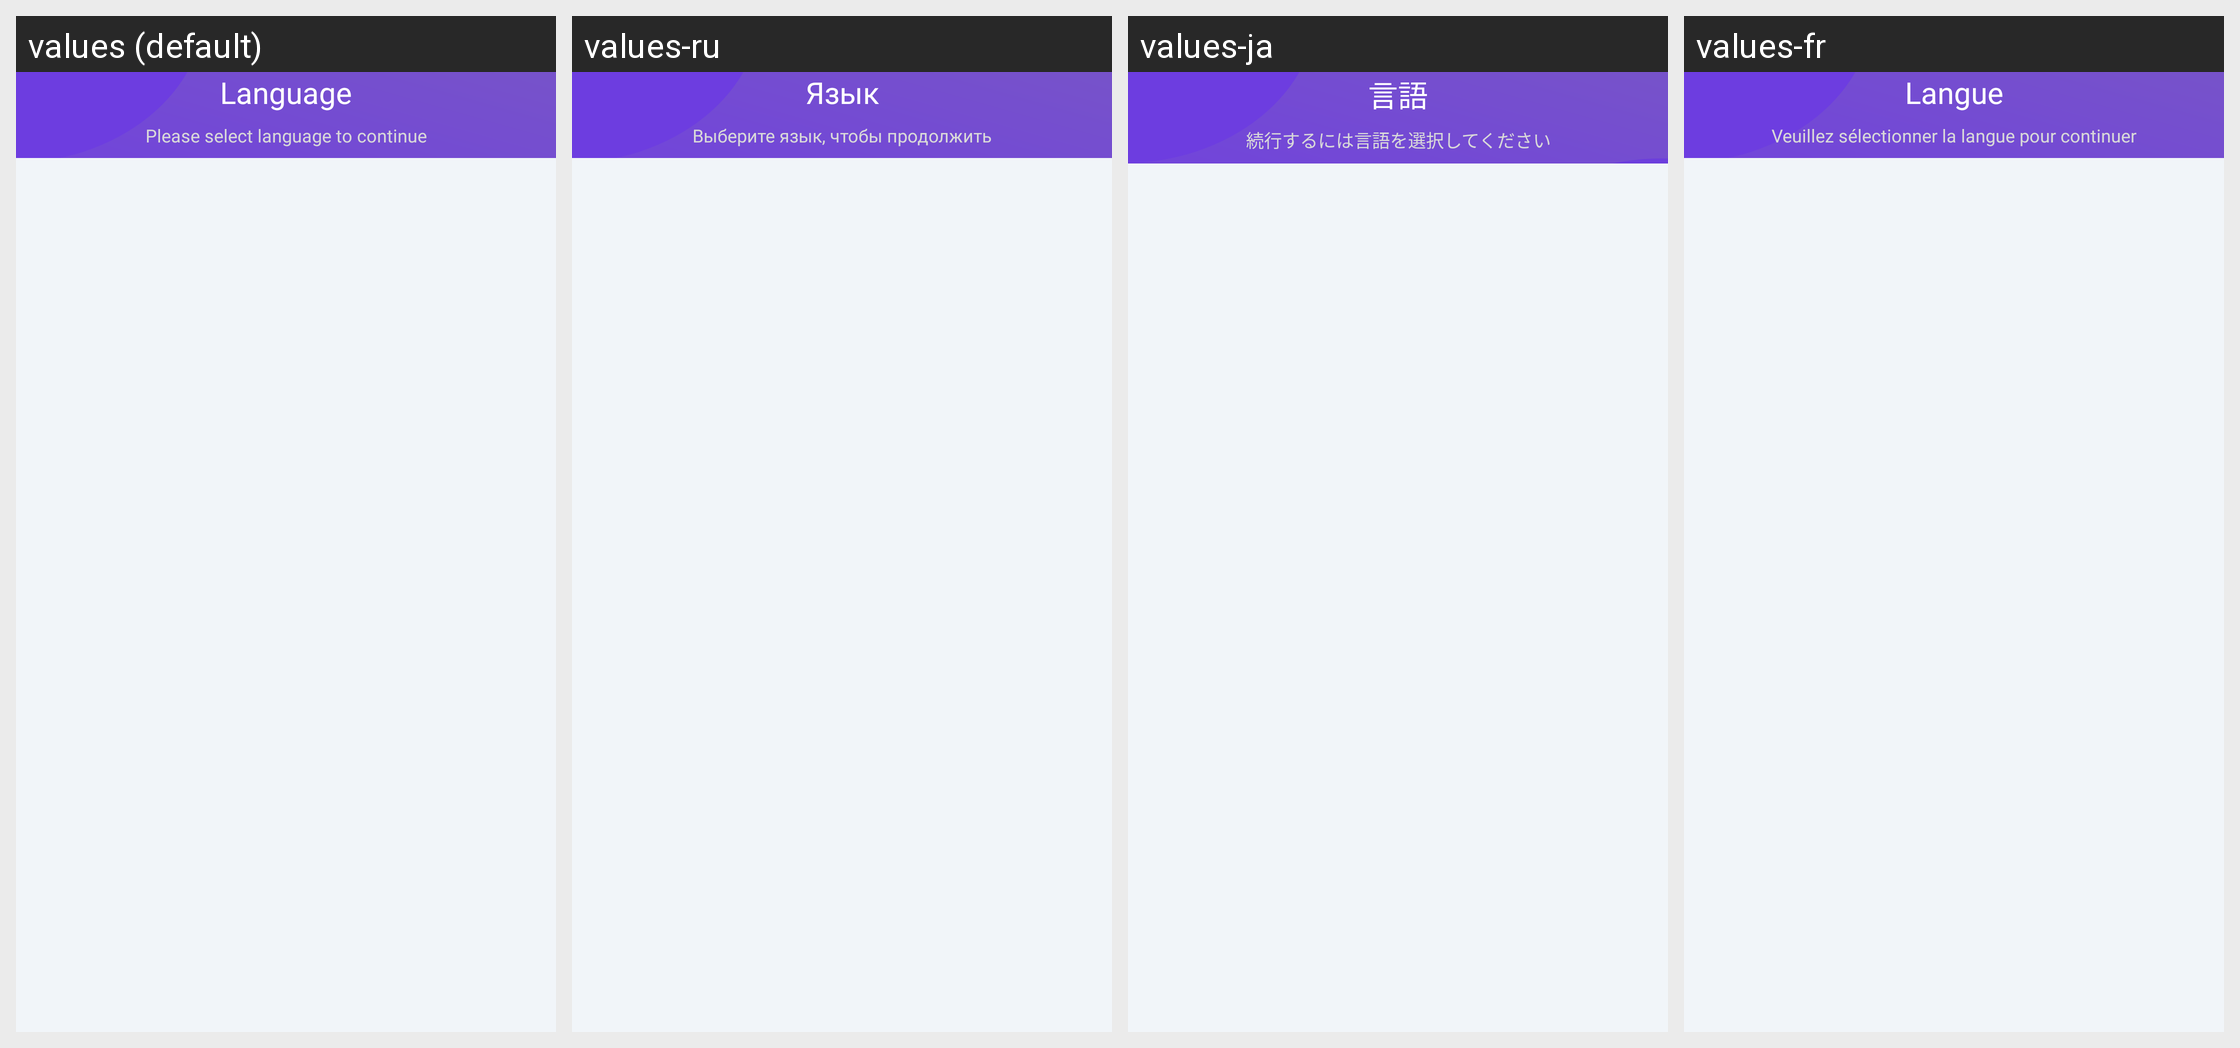

Locale-by-locale string values for the Android screen shown in this grid:
Android screen res/layout/activity_language_start.xml rendered under 4 locales, left to right: values (default), values-ru, values-ja, values-fr. Device: Nexus 5 (rendered at 1080×1920; each locale shown at half size, 540×960, under a caption strip naming it); theme Theme.MyCodeBase.
Other locales in the repository, not shown: values-ar, values-bn, values-de, values-es, values-hi, values-in, values-ko, values-pt-rBR, values-pt-rPT, values-tr, values-zh-rCN, values-zh-rTW.
Strings drawn on this screen, with the default value and each locale's value (text and hints the layout hard-codes, and strings that could not be matched under every locale, appear in the picture but are not listed):

language
  values: Language
  values-ru: Язык
  values-ja: 言語
  values-fr: Langue

please_select_language_to_continue
  values: Please select language to continue
  values-ru: Выберите язык, чтобы продолжить
  values-ja: 続行するには言語を選択してください
  values-fr: Veuillez sélectionner la langue pour continuer
